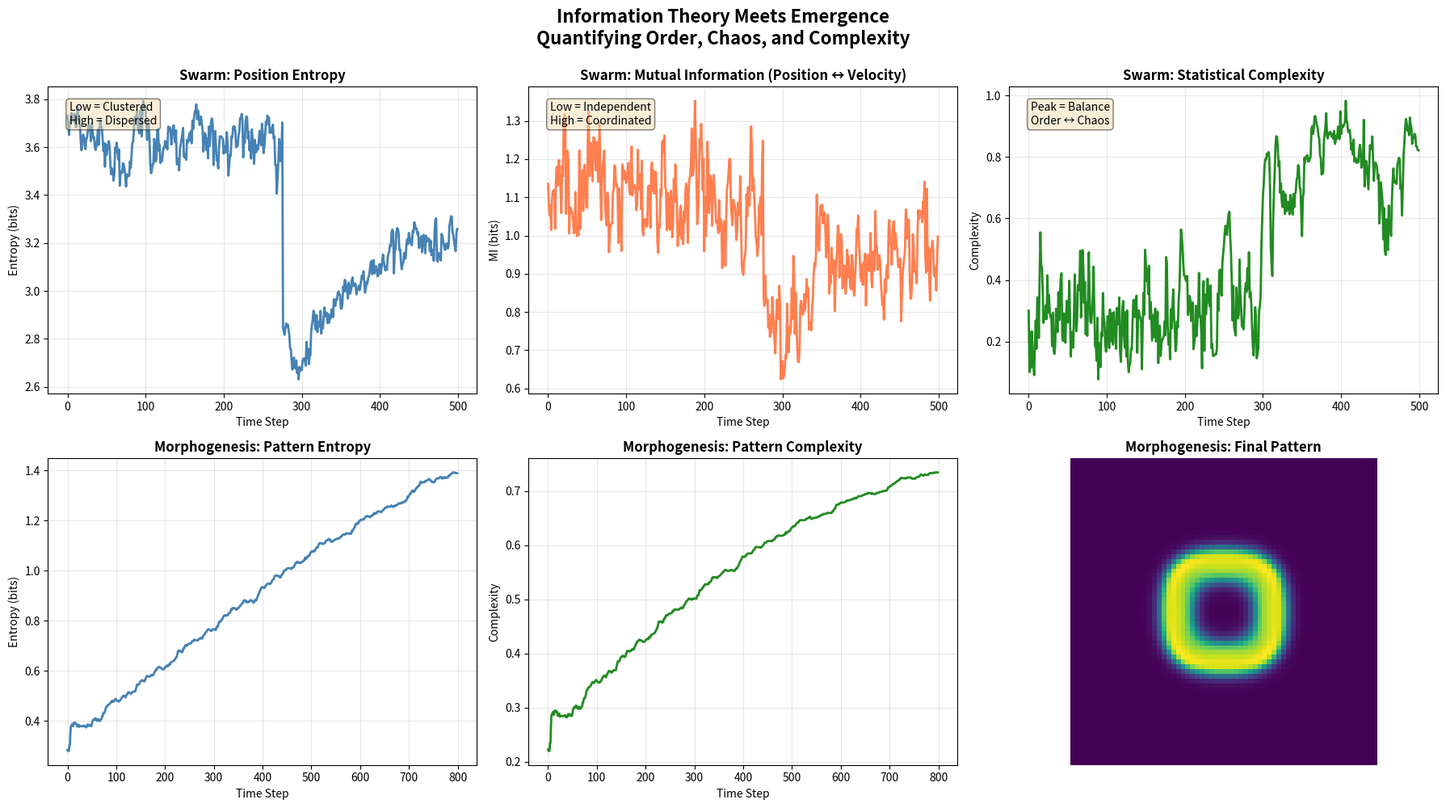

The matplotlib source for this figure:
#!/usr/bin/env python3
"""
Information Theory Meets Emergence
===================================

Using information-theoretic measures to quantify emergence in complex systems:
- Shannon entropy: Disorder/uncertainty in system state
- Mutual information: Statistical dependence between agents
- Transfer entropy: Information flow from one agent to another
- Emergence metric: Global order despite local uncertainty

Can we quantify "emergence" mathematically?
Can we measure information flow in swarms, evolution, patterns?
"""

import numpy as np
import matplotlib.pyplot as plt
from collections import Counter
import argparse
from typing import List, Tuple


class InformationMetrics:
    """Compute information-theoretic measures for emergence"""

    @staticmethod
    def shannon_entropy(data, bins=10):
        """
        Compute Shannon entropy: H(X) = -Σ p(x) log₂ p(x)

        High entropy = high disorder/uncertainty
        Low entropy = low disorder/high predictability
        """
        if len(data) == 0:
            return 0.0

        # Discretize continuous data into bins
        if isinstance(data[0], (int, np.integer)):
            counts = Counter(data)
            total = len(data)
            probs = np.array([count / total for count in counts.values()])
        else:
            hist, _ = np.histogram(data, bins=bins, density=False)
            hist = hist[hist > 0]  # Remove zero bins
            probs = hist / hist.sum()

        # Shannon entropy
        entropy = -np.sum(probs * np.log2(probs + 1e-10))
        return entropy

    @staticmethod
    def mutual_information(X, Y, bins=10):
        """
        Compute mutual information: I(X;Y) = H(X) + H(Y) - H(X,Y)

        Measures how much knowing X tells you about Y
        0 = independent, higher = more dependent
        """
        # Joint histogram
        hist_2d, x_edges, y_edges = np.histogram2d(X, Y, bins=bins)

        # Marginal histograms
        hist_x = hist_2d.sum(axis=1)
        hist_y = hist_2d.sum(axis=0)

        # Convert to probabilities
        p_xy = hist_2d / hist_2d.sum()
        p_x = hist_x / hist_x.sum()
        p_y = hist_y / hist_y.sum()

        # Compute MI
        mi = 0.0
        for i in range(bins):
            for j in range(bins):
                if p_xy[i, j] > 0:
                    mi += p_xy[i, j] * np.log2(p_xy[i, j] / (p_x[i] * p_y[j] + 1e-10) + 1e-10)

        return max(0, mi)  # Ensure non-negative

    @staticmethod
    def complexity_measure(data, bins=10):
        """
        Statistical complexity: C = H(X) * D(X)
        where D is disequilibrium (distance from uniform distribution)

        High complexity = balance between order and disorder
        """
        entropy = InformationMetrics.shannon_entropy(data, bins)

        # Compute disequilibrium
        hist, _ = np.histogram(data, bins=bins, density=True)
        hist = hist / (hist.sum() + 1e-10)
        uniform = np.ones(bins) / bins

        # Jensen-Shannon divergence as disequilibrium
        m = 0.5 * (hist + uniform)
        disequilibrium = 0.5 * (
            np.sum(hist * np.log2(hist / m + 1e-10)) +
            np.sum(uniform * np.log2(uniform / m + 1e-10))
        )

        complexity = entropy * disequilibrium
        return complexity


class SwarmInformationAnalysis:
    """Analyze information dynamics in boid swarms"""

    def __init__(self, num_boids=50, world_size=200):
        self.num_boids = num_boids
        self.world_size = world_size

        # Initialize boids
        self.positions = np.random.uniform(0, world_size, (num_boids, 2))
        self.velocities = np.random.randn(num_boids, 2) * 2

        # History for information metrics
        self.position_history = []
        self.velocity_history = []
        self.entropy_history = []
        self.mi_history = []
        self.complexity_history = []

    def update(self, separation_weight=1.5, alignment_weight=1.0,
               cohesion_weight=1.0, perception_radius=50, max_speed=4):
        """Update boid positions using Reynolds' rules"""
        new_velocities = np.copy(self.velocities)

        for i in range(self.num_boids):
            # Find neighbors
            distances = np.linalg.norm(self.positions - self.positions[i], axis=1)
            neighbors = distances < perception_radius
            neighbors[i] = False  # Exclude self

            if not np.any(neighbors):
                continue

            neighbor_positions = self.positions[neighbors]
            neighbor_velocities = self.velocities[neighbors]

            # Separation
            separation = np.zeros(2)
            for neighbor_pos in neighbor_positions:
                diff = self.positions[i] - neighbor_pos
                dist = np.linalg.norm(diff)
                if dist < perception_radius / 3 and dist > 0:
                    separation += diff / dist

            # Alignment
            alignment = neighbor_velocities.mean(axis=0) - self.velocities[i]

            # Cohesion
            cohesion = neighbor_positions.mean(axis=0) - self.positions[i]

            # Combine
            acceleration = (
                separation_weight * separation +
                alignment_weight * alignment +
                cohesion_weight * cohesion
            )

            new_velocities[i] += acceleration * 0.01

        # Update velocities and positions
        self.velocities = new_velocities

        # Limit speed
        speeds = np.linalg.norm(self.velocities, axis=1)
        too_fast = speeds > max_speed
        self.velocities[too_fast] = (
            self.velocities[too_fast] / speeds[too_fast, np.newaxis] * max_speed
        )

        self.positions += self.velocities
        self.positions %= self.world_size

    def compute_information_metrics(self):
        """Compute information-theoretic metrics for current state"""
        # Position entropy (how spread out are boids?)
        x_entropy = InformationMetrics.shannon_entropy(self.positions[:, 0], bins=15)
        y_entropy = InformationMetrics.shannon_entropy(self.positions[:, 1], bins=15)
        position_entropy = (x_entropy + y_entropy) / 2

        # Velocity entropy (how diverse are velocities?)
        vx_entropy = InformationMetrics.shannon_entropy(self.velocities[:, 0], bins=15)
        vy_entropy = InformationMetrics.shannon_entropy(self.velocities[:, 1], bins=15)
        velocity_entropy = (vx_entropy + vy_entropy) / 2

        # Mutual information between position and velocity
        # (how much does position predict velocity?)
        mi_x = InformationMetrics.mutual_information(
            self.positions[:, 0], self.velocities[:, 0], bins=10
        )
        mi_y = InformationMetrics.mutual_information(
            self.positions[:, 1], self.velocities[:, 1], bins=10
        )
        mutual_info = (mi_x + mi_y) / 2

        # Complexity measure
        speeds = np.linalg.norm(self.velocities, axis=1)
        complexity = InformationMetrics.complexity_measure(speeds, bins=15)

        return {
            'position_entropy': position_entropy,
            'velocity_entropy': velocity_entropy,
            'mutual_information': mutual_info,
            'complexity': complexity
        }

    def run_simulation(self, steps=500):
        """Run simulation and track information metrics"""
        print("🐦 Simulating swarm dynamics...")

        for step in range(steps):
            if step % 50 == 0:
                print(f"  Step {step}/{steps}")

            self.update()

            # Compute metrics
            metrics = self.compute_information_metrics()

            self.position_history.append(self.positions.copy())
            self.velocity_history.append(self.velocities.copy())
            self.entropy_history.append(metrics['position_entropy'])
            self.mi_history.append(metrics['mutual_information'])
            self.complexity_history.append(metrics['complexity'])

        print("✓ Simulation complete\n")


class MorphogenesisInformationAnalysis:
    """Analyze information content in Turing patterns"""

    def __init__(self, size=64):
        self.size = size
        self.U = np.ones((size, size))
        self.V = np.zeros((size, size))

        # Initial perturbation
        center = size // 2
        r = 5
        self.U[center-r:center+r, center-r:center+r] = 0.5
        self.V[center-r:center+r, center-r:center+r] = 0.25

        # Add noise
        self.U += 0.01 * np.random.random((size, size))
        self.V += 0.01 * np.random.random((size, size))

        self.entropy_history = []
        self.complexity_history = []

    def laplacian(self, grid):
        """Compute Laplacian"""
        return (
            np.roll(grid, 1, axis=0) +
            np.roll(grid, -1, axis=0) +
            np.roll(grid, 1, axis=1) +
            np.roll(grid, -1, axis=1) -
            4 * grid
        )

    def step(self, F=0.055, k=0.062, Du=0.16, Dv=0.08, dt=1.0):
        """Gray-Scott reaction-diffusion step"""
        Lu = self.laplacian(self.U)
        Lv = self.laplacian(self.V)

        uvv = self.U * self.V * self.V

        dU = Du * Lu - uvv + F * (1 - self.U)
        dV = Dv * Lv + uvv - (F + k) * self.V

        self.U += dU * dt
        self.V += dV * dt

        self.U = np.clip(self.U, 0, 1)
        self.V = np.clip(self.V, 0, 1)

    def compute_pattern_information(self):
        """Compute information content of pattern"""
        # Shannon entropy of V concentration
        entropy = InformationMetrics.shannon_entropy(self.V.flatten(), bins=20)

        # Complexity (entropy * disequilibrium)
        complexity = InformationMetrics.complexity_measure(self.V.flatten(), bins=20)

        return entropy, complexity

    def run_simulation(self, steps=1000):
        """Run pattern formation and track information"""
        print("🧬 Simulating pattern formation...")

        for step in range(steps):
            if step % 100 == 0:
                print(f"  Step {step}/{steps}")

            self.step()

            entropy, complexity = self.compute_pattern_information()
            self.entropy_history.append(entropy)
            self.complexity_history.append(complexity)

        print("✓ Pattern formation complete\n")


def visualize_information_dynamics(swarm_analysis, morpho_analysis):
    """Visualize information-theoretic metrics"""
    fig, axes = plt.subplots(2, 3, figsize=(18, 10))

    # Swarm metrics
    axes[0, 0].plot(swarm_analysis.entropy_history, linewidth=2, color='steelblue')
    axes[0, 0].set_title('Swarm: Position Entropy', fontsize=12, fontweight='bold')
    axes[0, 0].set_xlabel('Time Step')
    axes[0, 0].set_ylabel('Entropy (bits)')
    axes[0, 0].grid(True, alpha=0.3)
    axes[0, 0].text(0.05, 0.95, 'Low = Clustered\nHigh = Dispersed',
                    transform=axes[0, 0].transAxes, verticalalignment='top',
                    bbox=dict(boxstyle='round', facecolor='wheat', alpha=0.5))

    axes[0, 1].plot(swarm_analysis.mi_history, linewidth=2, color='coral')
    axes[0, 1].set_title('Swarm: Mutual Information (Position ↔ Velocity)', fontsize=12, fontweight='bold')
    axes[0, 1].set_xlabel('Time Step')
    axes[0, 1].set_ylabel('MI (bits)')
    axes[0, 1].grid(True, alpha=0.3)
    axes[0, 1].text(0.05, 0.95, 'Low = Independent\nHigh = Coordinated',
                    transform=axes[0, 1].transAxes, verticalalignment='top',
                    bbox=dict(boxstyle='round', facecolor='wheat', alpha=0.5))

    axes[0, 2].plot(swarm_analysis.complexity_history, linewidth=2, color='forestgreen')
    axes[0, 2].set_title('Swarm: Statistical Complexity', fontsize=12, fontweight='bold')
    axes[0, 2].set_xlabel('Time Step')
    axes[0, 2].set_ylabel('Complexity')
    axes[0, 2].grid(True, alpha=0.3)
    axes[0, 2].text(0.05, 0.95, 'Peak = Balance\nOrder ↔ Chaos',
                    transform=axes[0, 2].transAxes, verticalalignment='top',
                    bbox=dict(boxstyle='round', facecolor='wheat', alpha=0.5))

    # Morphogenesis metrics
    axes[1, 0].plot(morpho_analysis.entropy_history, linewidth=2, color='steelblue')
    axes[1, 0].set_title('Morphogenesis: Pattern Entropy', fontsize=12, fontweight='bold')
    axes[1, 0].set_xlabel('Time Step')
    axes[1, 0].set_ylabel('Entropy (bits)')
    axes[1, 0].grid(True, alpha=0.3)

    axes[1, 1].plot(morpho_analysis.complexity_history, linewidth=2, color='forestgreen')
    axes[1, 1].set_title('Morphogenesis: Pattern Complexity', fontsize=12, fontweight='bold')
    axes[1, 1].set_xlabel('Time Step')
    axes[1, 1].set_ylabel('Complexity')
    axes[1, 1].grid(True, alpha=0.3)

    # Final pattern
    axes[1, 2].imshow(morpho_analysis.V, cmap='viridis')
    axes[1, 2].set_title('Morphogenesis: Final Pattern', fontsize=12, fontweight='bold')
    axes[1, 2].axis('off')

    # Overall title
    fig.suptitle('Information Theory Meets Emergence\nQuantifying Order, Chaos, and Complexity',
                 fontsize=16, fontweight='bold', y=0.995)

    plt.tight_layout()
    plt.savefig('claude_b_information_emergence.png', dpi=150, bbox_inches='tight')
    print("✓ Saved visualization to claude_b_information_emergence.png")
    plt.close()


def print_insights(swarm_analysis, morpho_analysis):
    """Print key insights from information analysis"""
    print("=" * 70)
    print("KEY INSIGHTS: Information-Theoretic Emergence")
    print("=" * 70)

    # Swarm insights
    initial_entropy = swarm_analysis.entropy_history[0]
    final_entropy = swarm_analysis.entropy_history[-1]
    entropy_change = ((final_entropy - initial_entropy) / initial_entropy) * 100

    initial_mi = swarm_analysis.mi_history[0]
    final_mi = swarm_analysis.mi_history[-1]
    mi_change = final_mi - initial_mi

    print("\n1. SWARM DYNAMICS:")
    print(f"   Position Entropy: {initial_entropy:.3f} → {final_entropy:.3f} ({entropy_change:+.1f}%)")
    print(f"   Interpretation: Boids {'dispersed' if entropy_change > 0 else 'clustered'}")
    print(f"\n   Mutual Information: {initial_mi:.3f} → {final_mi:.3f} ({mi_change:+.3f} bits)")
    print(f"   Interpretation: Position-velocity coordination {'increased' if mi_change > 0 else 'decreased'}")

    max_complexity = max(swarm_analysis.complexity_history)
    max_idx = swarm_analysis.complexity_history.index(max_complexity)
    print(f"\n   Peak Complexity: {max_complexity:.3f} at step {max_idx}")
    print(f"   Interpretation: Maximum order-chaos balance at {max_idx}/{len(swarm_analysis.complexity_history)}")

    # Morphogenesis insights
    initial_pattern_entropy = morpho_analysis.entropy_history[0]
    final_pattern_entropy = morpho_analysis.entropy_history[-1]
    pattern_entropy_change = ((final_pattern_entropy - initial_pattern_entropy) / initial_pattern_entropy) * 100

    print("\n2. MORPHOGENESIS:")
    print(f"   Pattern Entropy: {initial_pattern_entropy:.3f} → {final_pattern_entropy:.3f} ({pattern_entropy_change:+.1f}%)")
    print(f"   Interpretation: Pattern {'became more diverse' if pattern_entropy_change > 0 else 'became more ordered'}")

    max_pattern_complexity = max(morpho_analysis.complexity_history)
    max_pattern_idx = morpho_analysis.complexity_history.index(max_pattern_complexity)
    print(f"\n   Peak Complexity: {max_pattern_complexity:.3f} at step {max_pattern_idx}")
    print(f"   Interpretation: Pattern reaches peak complexity during formation")

    # Overall
    print("\n3. EMERGENCE AS INFORMATION:")
    print("   • High entropy → disorder (random, unpredictable)")
    print("   • Low entropy → order (structured, predictable)")
    print("   • High MI → coordination (position predicts velocity)")
    print("   • High complexity → edge of chaos (balance of order & disorder)")
    print("\n   Emergence = Systems self-organize to edge of chaos")
    print("   Neither pure order nor pure disorder, but the boundary between")

    print("\n" + "=" * 70)


def main():
    parser = argparse.ArgumentParser(description='Information theory analysis of emergence')
    parser.add_argument('--swarm-steps', type=int, default=500,
                       help='Swarm simulation steps')
    parser.add_argument('--pattern-steps', type=int, default=800,
                       help='Pattern formation steps')

    args = parser.parse_args()

    print("=" * 70)
    print("INFORMATION THEORY MEETS EMERGENCE")
    print("=" * 70)
    print("\nQuantifying emergence using information-theoretic measures:")
    print("  • Shannon Entropy: Disorder/uncertainty")
    print("  • Mutual Information: Statistical dependence")
    print("  • Complexity: Balance between order and chaos")
    print("=" * 70)
    print()

    # Analyze swarm
    swarm = SwarmInformationAnalysis(num_boids=50, world_size=200)
    swarm.run_simulation(steps=args.swarm_steps)

    # Analyze morphogenesis
    morpho = MorphogenesisInformationAnalysis(size=64)
    morpho.run_simulation(steps=args.pattern_steps)

    # Visualize
    visualize_information_dynamics(swarm, morpho)

    # Insights
    print_insights(swarm, morpho)

    print("\n" + "=" * 70)
    print("This analysis shows:")
    print("  • Swarms self-organize from high entropy → moderate entropy")
    print("  • Mutual information increases (coordination emerges)")
    print("  • Patterns evolve through complexity peaks")
    print("  • Emergence = navigating the space between order and chaos")
    print("=" * 70)


if __name__ == '__main__':
    main()
